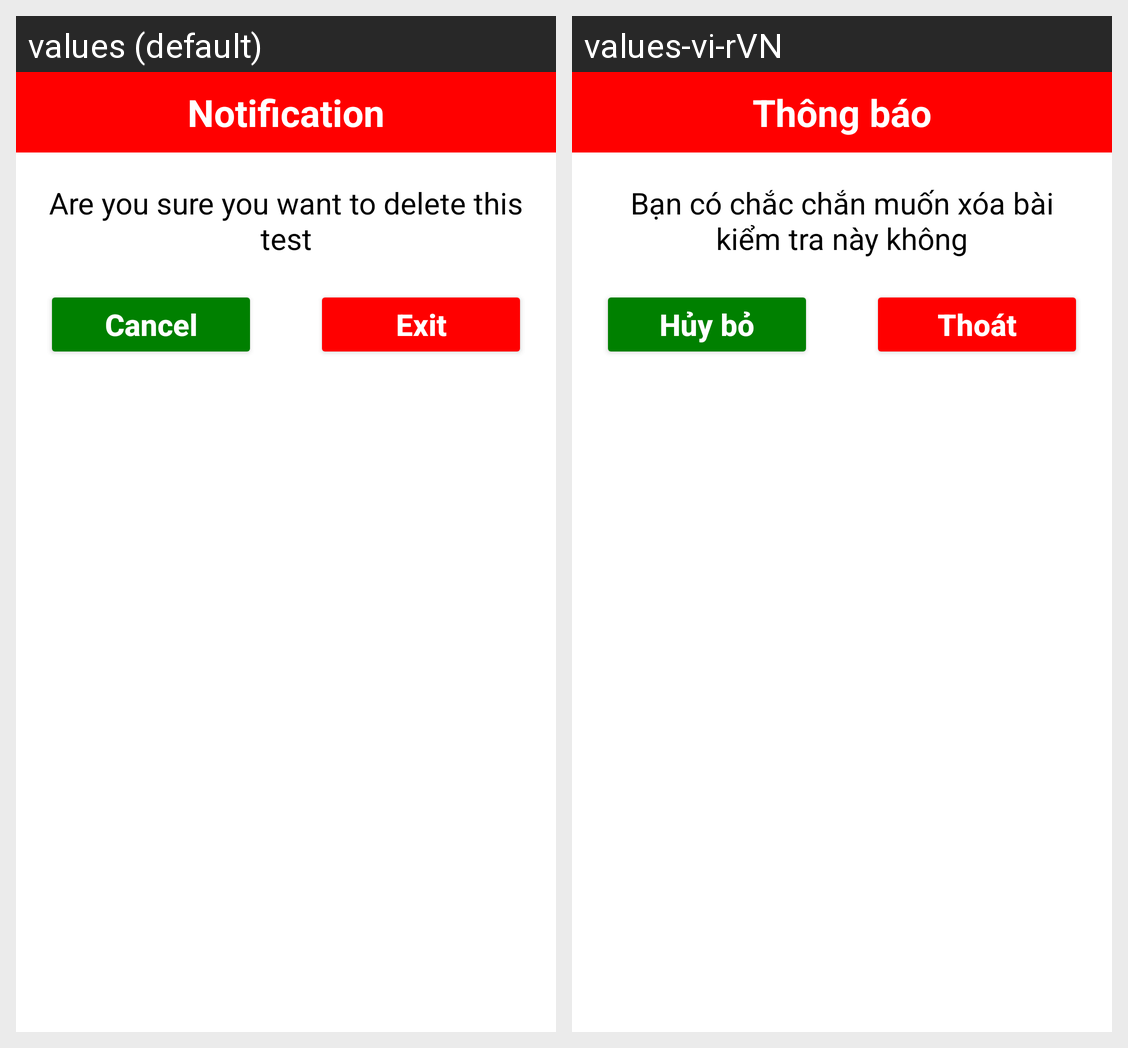

The same Android screen rendered under two of its app's locales, left to right. List the strings drawn on it with the default value and each locale's translation.
Android screen res/layout/dialog_confirm_end_create_test.xml rendered under 2 locales, left to right: values (default), values-vi-rVN. Device: Nexus 5 (rendered at 1080×1920; each locale shown at half size, 540×960, under a caption strip naming it); theme Theme.Stulish.
Strings drawn on this screen, with the default value and each locale's value (text and hints the layout hard-codes, and strings that could not be matched under every locale, appear in the picture but are not listed):

notification
  values: Notification
  values-vi-rVN: Thông báo

exit_create_test
  values: Are you sure you want to delete this test
  values-vi-rVN: Bạn có chắc chắn muốn xóa bài kiểm tra này không

cancel
  values: Cancel
  values-vi-rVN: Hủy bỏ

exit
  values: Exit
  values-vi-rVN: Thoát
